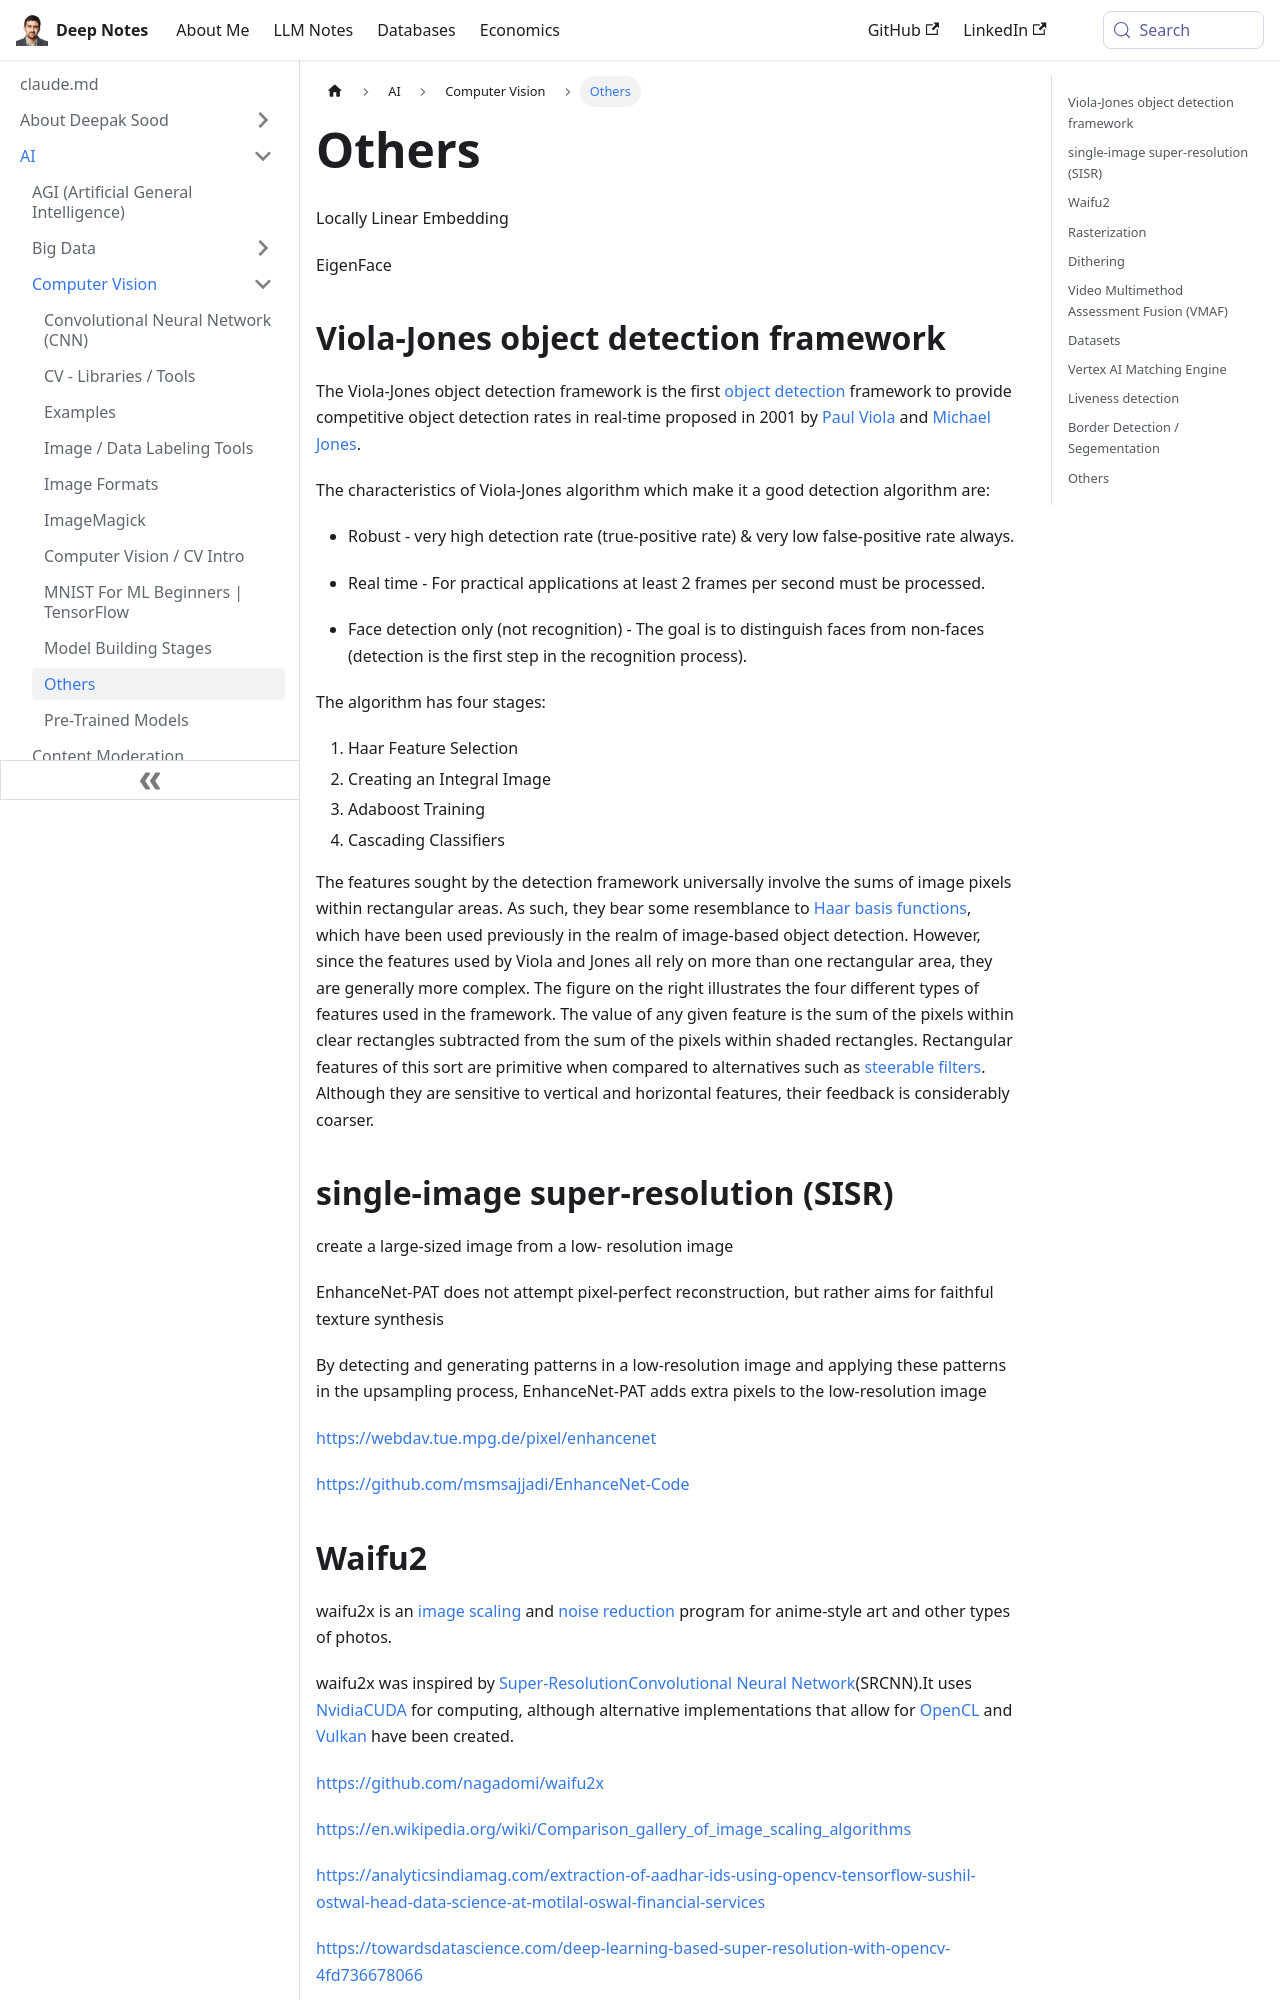

repository: deepaksood619/deepaksood619.github.io · page: ai/computer-vision-cv/others/index.html · generator: docusaurus

---
slug: /ai/computer-vision-cv/others
title: Others
description: Discover the Viola-Jones object detection framework, known for its high accuracy and real-time performance in reliable face detection applications.
created: 2023-03-05
updated: 2024-09-17
---
Locally Linear Embedding

EigenFace

## Viola-Jones object detection framework

The Viola-Jones object detection framework is the first [object detection](https://en.wikipedia.org/wiki/Object_detection) framework to provide competitive object detection rates in real-time proposed in 2001 by [Paul Viola](https://en.wikipedia.org/wiki/Paul_Viola) and [Michael Jones](https://en.wikipedia.org/wiki/Michael_Jones_(scientist)).

The characteristics of Viola-Jones algorithm which make it a good detection algorithm are:

- Robust - very high detection rate (true-positive rate) & very low false-positive rate always.
- Real time - For practical applications at least 2 frames per second must be processed.

- Face detection only (not recognition) - The goal is to distinguish faces from non-faces (detection is the first step in the recognition process).

The algorithm has four stages:

1. Haar Feature Selection
2. Creating an Integral Image
3. Adaboost Training
4. Cascading Classifiers

The features sought by the detection framework universally involve the sums of image pixels within rectangular areas. As such, they bear some resemblance to [Haar basis functions](https://en.wikipedia.org/wiki/Haar-like_feature), which have been used previously in the realm of image-based object detection. However, since the features used by Viola and Jones all rely on more than one rectangular area, they are generally more complex. The figure on the right illustrates the four different types of features used in the framework. The value of any given feature is the sum of the pixels within clear rectangles subtracted from the sum of the pixels within shaded rectangles. Rectangular features of this sort are primitive when compared to alternatives such as [steerable filters](https://en.wikipedia.org/wiki/Steerable_filter). Although they are sensitive to vertical and horizontal features, their feedback is considerably coarser.

## single-image super-resolution (SISR)

create a large-sized image from a low- resolution image

EnhanceNet-PAT does not attempt pixel-perfect reconstruction, but rather aims for faithful texture synthesis

By detecting and generating patterns in a low-resolution image and applying these patterns in the upsampling process, EnhanceNet-PAT adds extra pixels to the low-resolution image

https://webdav.tue.mpg.de/pixel/enhancenet

https://github.com/msmsajjadi/EnhanceNet-Code
